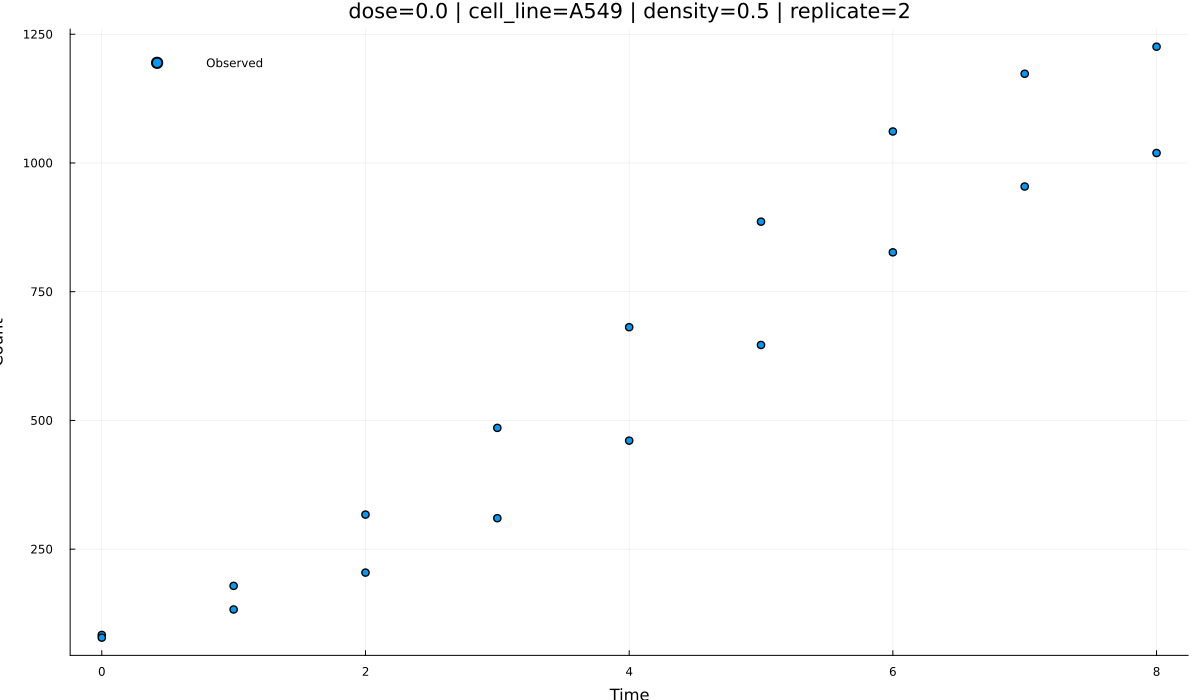

The file beside this chart, header and first rows:
time, observed, density, dose, replicate, cell_line, pred_logistic_growth, pred_gompertz_growth
0.0, 83.36, 0.5, 0.0, 2, A549, NaN, NaN
0.0, 78.15, 0.5, 0.0, 2, A549, NaN, NaN
1.0, 132.8, 0.5, 0.0, 2, A549, NaN, NaN
1.0, 178.7, 0.5, 0.0, 2, A549, NaN, NaN
2.0, 204.4, 0.5, 0.0, 2, A549, NaN, NaN
2.0, 317.1, 0.5, 0.0, 2, A549, NaN, NaN
3.0, 310.1, 0.5, 0.0, 2, A549, NaN, NaN
3.0, 485.5, 0.5, 0.0, 2, A549, NaN, NaN
4.0, 460.7, 0.5, 0.0, 2, A549, NaN, NaN
4.0, 681.1, 0.5, 0.0, 2, A549, NaN, NaN
5.0, 646.5, 0.5, 0.0, 2, A549, NaN, NaN
5.0, 886, 0.5, 0.0, 2, A549, NaN, NaN
6.0, 826.5, 0.5, 0.0, 2, A549, NaN, NaN
6.0, 1061, 0.5, 0.0, 2, A549, NaN, NaN
7.0, 954.2, 0.5, 0.0, 2, A549, NaN, NaN
7.0, 1173, 0.5, 0.0, 2, A549, NaN, NaN
8.0, 1019, 0.5, 0.0, 2, A549, NaN, NaN
8.0, 1226, 0.5, 0.0, 2, A549, NaN, NaN
